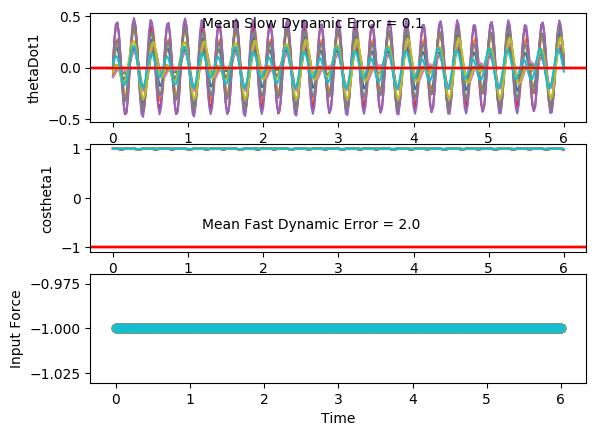

The data file committed next to this chart (first rows):
costheta1, sintheta1, costheta2, sintheta2, thetaDot1, thetaDot2, input, costheta1, sintheta1, costheta2, sintheta2, thetaDot1, thetaDot2, input, costheta1.1, sintheta1.1, costheta2.1, sintheta2.1, thetaDot1.1, thetaDot2.1, input.1, costheta1.1.1, sintheta1.1.1, costheta2.1.1
0.9989, 0.04704, 0.9969, -0.07815, 0.03282, -0.007656, -1.0, 0.9963, 0.08636, 0.9972, 0.07533, -0.04095, -0.09619, -1.0, 1, -0.008412, 0.9972, 0.07467, 0.005379, -0.02383, -1.0, 0.9956, 0.09354, 0.9997
0.9982, 0.05941, 0.9949, -0.1012, 0.08763, -0.2176, -1.0, 0.9966, 0.08256, 0.9997, 0.0225, 0.001895, -0.4241, -1.0, 1, 0.008235, 0.9996, 0.02744, 0.1561, -0.4381, -1.0, 0.9971, 0.07655, 0.9979
0.9968, 0.08002, 0.987, -0.1604, 0.1129, -0.3662, -1.0, 0.9963, 0.086, 0.9961, -0.0882, 0.02814, -0.6639, -1.0, 0.9987, 0.05033, 0.9957, -0.0923, 0.2525, -0.7329, -1.0, 0.9979, 0.06492, 0.9894
0.9948, 0.1016, 0.971, -0.2389, 0.09682, -0.4183, -1.0, 0.9958, 0.09139, 0.973, -0.231, 0.01978, -0.7573, -1.0, 0.9947, 0.1029, 0.9684, -0.2493, 0.2584, -0.8266, -1.0, 0.9983, 0.05821, 0.9683
0.9933, 0.1159, 0.9488, -0.3159, 0.04205, -0.368, -1.0, 0.9958, 0.09142, 0.9286, -0.3711, -0.02401, -0.6893, -1.0, 0.9892, 0.1468, 0.9178, -0.3971, 0.1706, -0.7046, -1.0, 0.9986, 0.05382, 0.9344
0.9932, 0.1168, 0.9275, -0.3737, -0.03509, -0.2382, -1.0, 0.9967, 0.08069, 0.8775, -0.4796, -0.08395, -0.4943, -1.0, 0.9861, 0.1663, 0.8664, -0.4994, 0.02104, -0.4218, -1.0, 0.9988, 0.04897, 0.8962
0.9948, 0.1021, 0.9155, -0.4024, -0.1106, -0.0702, -1.0, 0.9983, 0.05868, 0.84, -0.5425, -0.1328, -0.2328, -1.0, 0.988, 0.1542, 0.8408, -0.5414, -0.1416, -0.06567, -1.0, 0.9991, 0.04229, 0.8667
0.9972, 0.07444, 0.9165, -0.4001, -0.1608, 0.0903, -1.0, 0.9996, 0.02979, 0.8294, -0.5587, -0.1502, 0.03635, -1.0, 0.9937, 0.1125, 0.8524, -0.5228, -0.2698, 0.2751, -1.0, 0.9994, 0.03429, 0.856
0.9992, 0.04075, 0.9282, -0.372, -0.169, 0.2042, -1.0, 1, 0.001293, 0.8465, -0.5324, -0.1284, 0.2684, -1.0, 0.9987, 0.05166, 0.8923, -0.4514, -0.3264, 0.5219, -1.0, 0.9996, 0.02671, 0.8674
0.9999, 0.01014, 0.9445, -0.3285, -0.1298, 0.2479, -1.0, 0.9998, -0.01914, 0.8823, -0.4706, -0.07077, 0.4332, -1.0, 0.9999, -0.01157, 0.9388, -0.3446, -0.2905, 0.6155, -1.0, 0.9998, 0.02181, 0.8959
1, -0.008462, 0.9591, -0.283, -0.05121, 0.2193, -1.0, 0.9997, -0.02527, 0.9234, -0.3838, 0.01247, 0.5126, -1.0, 0.9983, -0.05832, 0.9727, -0.2319, -0.1645, 0.5355, -1.0, 0.9998, 0.02192, 0.9315
1, -0.008971, 0.9688, -0.248, 0.04714, 0.138, -1.0, 0.9999, -0.0134, 0.9579, -0.287, 0.1064, 0.5018, -1.0, 0.9973, -0.07322, 0.9892, -0.1467, 0.02068, 0.316, -1.0, 0.9996, 0.02926, 0.963
1, 0.009962, 0.973, -0.2309, 0.1387, 0.03832, -1.0, 0.9999, 0.01675, 0.9803, -0.1973, 0.1918, 0.4123, -1.0, 0.9988, -0.04952, 0.9938, -0.1116, 0.2128, 0.0354, -1.0, 0.999, 0.04531, 0.9839
0.999, 0.04432, 0.9727, -0.2319, 0.1979, -0.04294, -1.0, 0.9981, 0.06128, 0.9916, -0.1292, 0.2471, 0.2725, -1.0, 1, 0.008472, 0.9915, -0.1305, 0.3547, -0.2125, -1.0, 0.9976, 0.06973, 0.9941
0.9963, 0.08565, 0.9696, -0.2446, 0.2075, -0.07891, -1.0, 0.9937, 0.1121, 0.9959, -0.09033, 0.254, 0.1197, -1.0, 0.9963, 0.08586, 0.9821, -0.1882, 0.4026, -0.3502, -1.0, 0.995, 0.09942, 0.9975
0.9924, 0.1234, 0.9659, -0.259, 0.1643, -0.06156, -1.0, 0.9874, 0.1585, 0.9968, -0.08024, 0.205, -0.01321, -1.0, 0.9869, 0.1613, 0.9661, -0.258, 0.3404, -0.3428, -1.0, 0.9917, 0.1287, 0.9976
0.989, 0.1481, 0.9641, -0.2656, 0.0795, -0.003062, -1.0, 0.9818, 0.1898, 0.9957, -0.09293, 0.1068, -0.1073, -1.0, 0.9768, 0.2141, 0.95, -0.3124, 0.1851, -0.2079, -1.0, 0.9886, 0.1507, 0.9953
0.9881, 0.1536, 0.9658, -0.2592, -0.02428, 0.06965, -1.0, 0.9801, 0.1985, 0.9928, -0.1202, -0.02076, -0.1607, -1.0, 0.9731, 0.2305, 0.943, -0.3328, -0.02073, -0.002388, -1.0, 0.9873, 0.1591, 0.9893
0.9903, 0.139, 0.9708, -0.2399, -0.1198, 0.1241, -1.0, 0.9834, 0.1815, 0.988, -0.1547, -0.1497, -0.1843, -1.0, 0.9785, 0.2063, 0.9496, -0.3134, -0.2217, 0.2002, -1.0, 0.9887, 0.1501, 0.9791
0.9941, 0.1083, 0.9768, -0.214, -0.1821, 0.1326, -1.0, 0.99, 0.1413, 0.9814, -0.1921, -0.2507, -0.1948, -1.0, 0.9891, 0.1473, 0.9653, -0.2612, -0.3636, 0.3273, -1.0, 0.9923, 0.1235, 0.9659
0.9976, 0.06985, 0.9814, -0.192, -0.1959, 0.08168, -1.0, 0.9963, 0.08567, 0.9729, -0.2313, -0.2998, -0.2081, -1.0, 0.9976, 0.06892, 0.9807, -0.1954, -0.4072, 0.3254, -1.0, 0.9965, 0.08328, 0.9522
0.9994, 0.03362, 0.9826, -0.1855, -0.1595, -0.02152, -1.0, 0.9997, 0.02624, 0.9618, -0.2738, -0.2848, -0.232, -1.0, 1, -0.00748, 0.9897, -0.1433, -0.3403, 0.1822, -1.0, 0.9993, 0.03744, 0.9402
1, 0.008712, 0.9793, -0.2022, -0.08525, -0.1496, -1.0, 0.9997, -0.02398, 0.9471, -0.321, -0.2086, -0.2629, -1.0, 0.9981, -0.06099, 0.9915, -0.1304, -0.1841, -0.06247, -1.0, 1, -0.003997, 0.9304
1, 0.0005688, 0.97, -0.243, 0.004092, -0.2631, -1.0, 0.9985, -0.05422, 0.9279, -0.3727, -0.08918, -0.2848, -1.0, 0.9969, -0.07813, 0.9855, -0.1696, 0.01432, -0.3289, -1.0, 0.9995, -0.03151, 0.9226
1, 0.009655, 0.9538, -0.3005, 0.08312, -0.323, -1.0, 0.9983, -0.0586, 0.9054, -0.4246, 0.04505, -0.2738, -1.0, 0.9984, -0.05632, 0.967, -0.2548, 0.1969, -0.5252, -1.0, 0.9992, -0.03877, 0.9164
0.9995, 0.03171, 0.9326, -0.361, 0.1313, -0.3041, -1.0, 0.9993, -0.03737, 0.8834, -0.4686, 0.1621, -0.2068, -1.0, 1, -0.003957, 0.9321, -0.3623, 0.3131, -0.5785, -1.0, 0.9997, -0.02436, 0.9126
0.9982, 0.05935, 0.9126, -0.4089, 0.1385, -0.2034, -1.0, 1, 0.003176, 0.8695, -0.4939, 0.2343, -0.07129, -1.0, 0.998, 0.06246, 0.8882, -0.4595, 0.3355, -0.4622, -1.0, 1, 0.007897, 0.9133
0.9964, 0.08432, 0.902, -0.4317, 0.1063, -0.0399, -1.0, 0.9986, 0.05218, 0.8718, -0.4899, 0.2455, 0.1249, -1.0, 0.9923, 0.1236, 0.8547, -0.5191, 0.2646, -0.2023, -1.0, 0.9988, 0.04991, 0.9208
0.995, 0.09987, 0.9067, -0.4218, 0.04694, 0.1506, -1.0, 0.9953, 0.09714, 0.894, -0.4481, 0.1968, 0.3499, -1.0, 0.9866, 0.1629, 0.851, -0.5251, 0.1247, 0.1386, -1.0, 0.9958, 0.09162, 0.936
0.9947, 0.1025, 0.9259, -0.3777, -0.02029, 0.3229, -1.0, 0.9918, 0.1278, 0.931, -0.365, 0.1077, 0.55, -1.0, 0.9853, 0.1709, 0.8822, -0.4709, -0.04387, 0.4793, -1.0, 0.9923, 0.124, 0.9564
0.9957, 0.09274, 0.9522, -0.3056, -0.0733, 0.4313, -1.0, 0.9902, 0.1393, 0.9688, -0.2478, 0.01044, 0.6633, -1.0, 0.9891, 0.147, 0.9334, -0.3589, -0.191, 0.7299, -1.0, 0.99, 0.1413, 0.9764
0.9971, 0.07546, 0.9756, -0.2197, -0.09398, 0.4417, -1.0, 0.991, 0.1336, 0.9931, -0.1173, -0.06291, 0.6411, -1.0, 0.995, 0.09991, 0.978, -0.2085, -0.2686, 0.8069, -1.0, 0.9898, 0.1426, 0.9908
0.9983, 0.05794, 0.99, -0.1407, -0.07544, 0.3445, -1.0, 0.9931, 0.1172, 1, -0.003995, -0.09468, 0.472, -1.0, 0.9989, 0.04661, 0.9983, -0.05909, -0.25, 0.6679, -1.0, 0.9914, 0.1308, 0.9976
0.9989, 0.04751, 0.996, -0.0894, -0.02533, 0.1618, -1.0, 0.9951, 0.09873, 0.998, 0.06338, -0.08556, 0.188, -1.0, 1, 0.006045, 0.999, 0.0443, -0.1445, 0.3426, -1.0, 0.9938, 0.1111, 0.9995
0.9988, 0.04869, 0.9969, -0.07903, 0.03713, -0.05918, -1.0, 0.9964, 0.08504, 0.9977, 0.06744, -0.04915, -0.1498, -1.0, 1, -0.00788, 0.9975, 0.07117, 0.008582, -0.0796, -1.0, 0.996, 0.08983, 0.9993
0.9981, 0.06159, 0.9937, -0.1117, 0.08832, -0.261, -1.0, 0.9968, 0.07962, 1, 0.004874, -0.006066, -0.4663, -1.0, 1, 0.009188, 0.9999, 0.01359, 0.1567, -0.4839, -1.0, 0.9974, 0.07182, 0.9963
0.9966, 0.08181, 0.9841, -0.1778, 0.1081, -0.3923, -1.0, 0.9967, 0.08149, 0.9937, -0.1123, 0.02029, -0.6867, -1.0, 0.9987, 0.05095, 0.9936, -0.1133, 0.2484, -0.7587, -1.0, 0.9982, 0.05951, 0.9852
0.9948, 0.1019, 0.9659, -0.259, 0.08675, -0.4228, -1.0, 0.9963, 0.08538, 0.9665, -0.2567, 0.01278, -0.757, -1.0, 0.9948, 0.1022, 0.9622, -0.2724, 0.2494, -0.8277, -1.0, 0.9986, 0.05236, 0.961
0.9935, 0.1139, 0.9424, -0.3344, 0.02927, -0.3525, -1.0, 0.9964, 0.0843, 0.9193, -0.3936, -0.02766, -0.6691, -1.0, 0.9896, 0.144, 0.9089, -0.417, 0.1596, -0.6842, -1.0, 0.9988, 0.04796, 0.9254
0.9937, 0.1122, 0.9218, -0.3875, -0.04657, -0.2089, -1.0, 0.9973, 0.07343, 0.8683, -0.4961, -0.08123, -0.4617, -1.0, 0.9869, 0.1615, 0.8582, -0.5134, 0.01226, -0.3879, -1.0, 0.999, 0.04381, 0.8882
0.9954, 0.0957, 0.9121, -0.41, -0.1168, -0.03517, -1.0, 0.9986, 0.05271, 0.8336, -0.5524, -0.1226, -0.1951, -1.0, 0.989, 0.1482, 0.836, -0.5488, -0.1446, -0.02677, -1.0, 0.9992, 0.03875, 0.8621
0.9977, 0.06758, 0.9159, -0.4014, -0.1592, 0.1233, -1.0, 0.9996, 0.02649, 0.8271, -0.5621, -0.1342, 0.07476, -1.0, 0.9943, 0.1066, 0.8518, -0.5238, -0.2656, 0.3121, -1.0, 0.9995, 0.03313, 0.8561
0.9994, 0.03503, 0.9299, -0.3679, -0.1591, 0.2293, -1.0, 1, 0.001463, 0.8483, -0.5295, -0.1105, 0.3053, -1.0, 0.9989, 0.04726, 0.8948, -0.4464, -0.3155, 0.5518, -1.0, 0.9996, 0.02824, 0.8719
1, 0.007095, 0.9472, -0.3206, -0.1134, 0.2622, -1.0, 0.9999, -0.01554, 0.8872, -0.4613, -0.05507, 0.4668, -1.0, 0.9999, -0.01326, 0.9423, -0.3347, -0.2747, 0.6346, -1.0, 0.9997, 0.02576, 0.9034
1, -0.007837, 0.9619, -0.2733, -0.03164, 0.2231, -1.0, 0.9998, -0.01901, 0.9297, -0.3684, 0.02311, 0.5398, -1.0, 0.9984, -0.0566, 0.9757, -0.2191, -0.1468, 0.5426, -1.0, 0.9996, 0.02768, 0.9395
1, -0.004502, 0.9712, -0.2382, 0.06525, 0.134, -1.0, 1, -0.00561, 0.9638, -0.2667, 0.111, 0.5178, -1.0, 0.9977, -0.06809, 0.9911, -0.1333, 0.03659, 0.3125, -1.0, 0.9993, 0.03608, 0.9696
0.9998, 0.01753, 0.975, -0.2223, 0.1509, 0.03053, -1.0, 0.9997, 0.02488, 0.9846, -0.1749, 0.1907, 0.4129, -1.0, 0.9991, -0.04171, 0.995, -0.09969, 0.2231, 0.02475, -1.0, 0.9986, 0.05246, 0.9879
0.9986, 0.05344, 0.9744, -0.2249, 0.201, -0.05081, -1.0, 0.9976, 0.06865, 0.9941, -0.1081, 0.241, 0.2565, -1.0, 0.9998, 0.01751, 0.9926, -0.1211, 0.3564, -0.2264, -1.0, 0.9971, 0.07642, 0.996
0.9955, 0.09435, 0.971, -0.2389, 0.2006, -0.08491, -1.0, 0.993, 0.1178, 0.9973, -0.07386, 0.2438, 0.08917, -1.0, 0.9955, 0.09426, 0.9834, -0.1817, 0.3948, -0.3643, -1.0, 0.9945, 0.1048, 0.9982
0.9915, 0.1298, 0.9671, -0.2543, 0.1488, -0.06592, -1.0, 0.9868, 0.1618, 0.9975, -0.07091, 0.1918, -0.05349, -1.0, 0.9859, 0.1672, 0.9671, -0.2542, 0.3246, -0.3558, -1.0, 0.9913, 0.1319, 0.9978
0.9886, 0.1508, 0.9651, -0.2618, 0.05913, -0.007728, -1.0, 0.9817, 0.1904, 0.9957, -0.09211, 0.09219, -0.1513, -1.0, 0.9763, 0.2164, 0.9504, -0.311, 0.1646, -0.22, -1.0, 0.9885, 0.1511, 0.9946
0.9883, 0.1522, 0.9665, -0.2565, -0.04487, 0.0621, -1.0, 0.9806, 0.1962, 0.9918, -0.1279, -0.03501, -0.2017, -1.0, 0.9735, 0.2287, 0.9427, -0.3337, -0.04148, -0.01456, -1.0, 0.9877, 0.1563, 0.987
0.991, 0.1339, 0.971, -0.2391, -0.1359, 0.1117, -1.0, 0.9843, 0.1766, 0.9855, -0.1696, -0.1619, -0.2162, -1.0, 0.9796, 0.2007, 0.9485, -0.3167, -0.2383, 0.1871, -1.0, 0.9896, 0.1441, 0.9749
0.9949, 0.1008, 0.9764, -0.2162, -0.1904, 0.1149, -1.0, 0.9909, 0.1343, 0.9773, -0.2119, -0.2592, -0.213, -1.0, 0.9903, 0.1392, 0.9636, -0.2672, -0.3726, 0.313, -1.0, 0.9934, 0.115, 0.9601
0.9981, 0.06151, 0.9802, -0.1981, -0.195, 0.06072, -1.0, 0.997, 0.07735, 0.9675, -0.253, -0.3031, -0.2105, -1.0, 0.9982, 0.05985, 0.9789, -0.2044, -0.4067, 0.311, -1.0, 0.9973, 0.07355, 0.9458
0.9997, 0.02631, 0.9807, -0.1956, -0.1503, -0.0414, -1.0, 0.9998, 0.01786, 0.9558, -0.2942, -0.2818, -0.2197, -1.0, 0.9999, -0.01556, 0.9879, -0.155, -0.331, 0.1706, -1.0, 0.9996, 0.02811, 0.9341
1, 0.003835, 0.9765, -0.2156, -0.07066, -0.1628, -1.0, 0.9995, -0.03109, 0.9413, -0.3376, -0.1989, -0.2391, -1.0, 0.9978, -0.06653, 0.9896, -0.1438, -0.1686, -0.06736, -1.0, 0.9999, -0.01113, 0.9257
1, -0.001178, 0.9662, -0.2578, 0.02015, -0.2644, -1.0, 0.9983, -0.0588, 0.9234, -0.3838, -0.07397, -0.2534, -1.0, 0.9968, -0.08028, 0.9831, -0.1829, 0.03205, -0.3234, -1.0, 0.9994, -0.035, 0.9198
0.9999, 0.01094, 0.9495, -0.3139, 0.09688, -0.3096, -1.0, 0.9982, -0.05979, 0.9031, -0.4294, 0.0632, -0.2381, -1.0, 0.9985, -0.05505, 0.9641, -0.2656, 0.213, -0.5073, -1.0, 0.9993, -0.03793, 0.916
0.9994, 0.03528, 0.9289, -0.3702, 0.1401, -0.2765, -1.0, 0.9994, -0.03495, 0.8844, -0.4667, 0.1795, -0.1691, -1.0, 1, 0.0001024, 0.9297, -0.3683, 0.3245, -0.5491, -1.0, 0.9998, -0.0194, 0.9149
... 241 more rows
